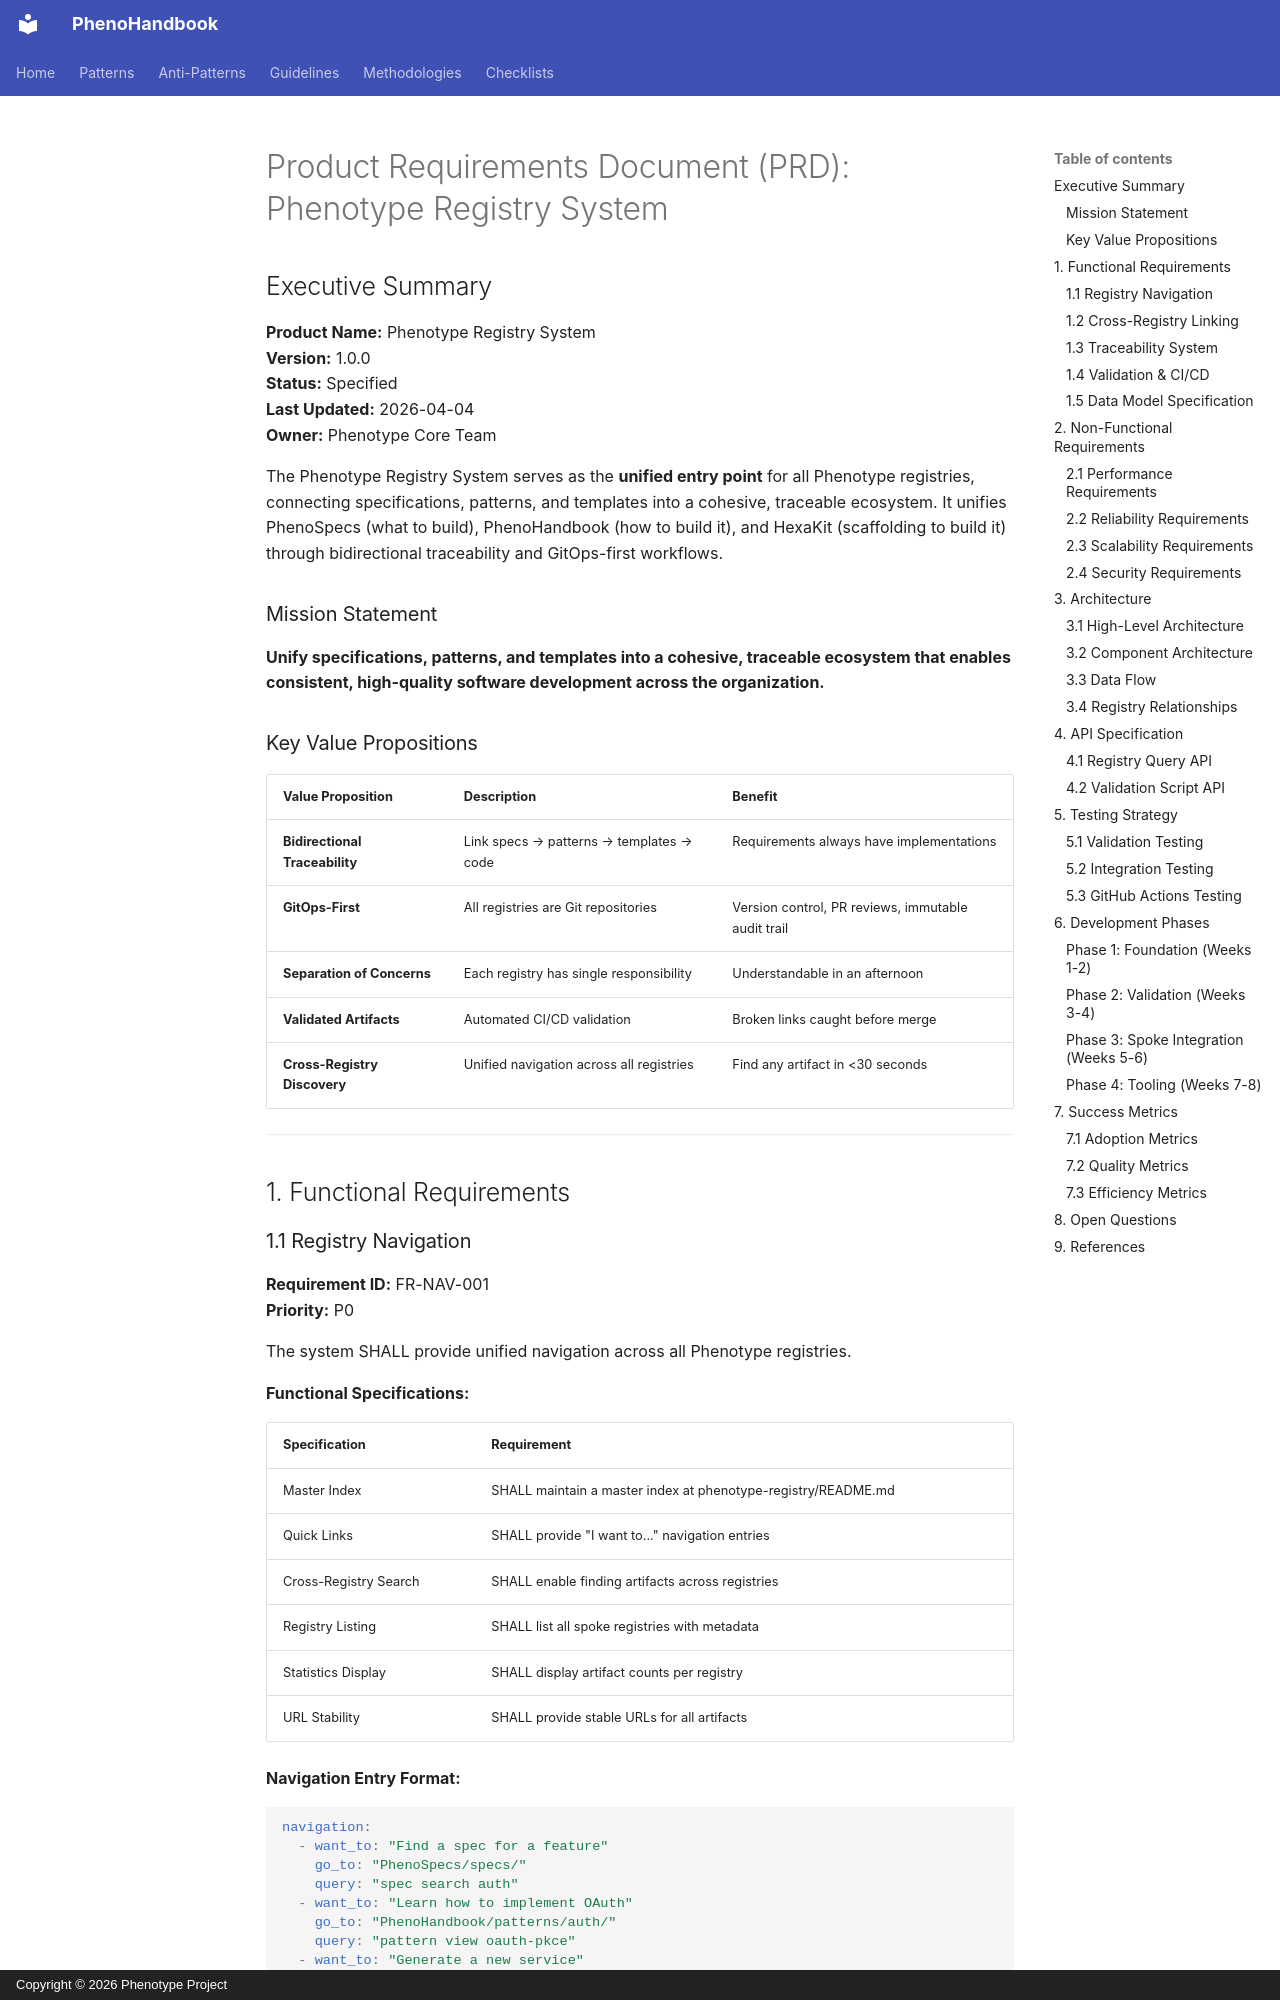

repository: KooshaPari/PhenoShared · page: specs/pheno-specs/docs/library-research/PRD/index.html · generator: mkdocs · copyright: Copyright © 2026 Phenotype Project

# Product Requirements Document (PRD): Phenotype Registry System

## Executive Summary

**Product Name:** Phenotype Registry System  
**Version:** 1.0.0  
**Status:** Specified  
**Last Updated:** 2026-04-04  
**Owner:** Phenotype Core Team  

The Phenotype Registry System serves as the **unified entry point** for all Phenotype registries, connecting specifications, patterns, and templates into a cohesive, traceable ecosystem. It unifies PhenoSpecs (what to build), PhenoHandbook (how to build it), and HexaKit (scaffolding to build it) through bidirectional traceability and GitOps-first workflows.

### Mission Statement

**Unify specifications, patterns, and templates into a cohesive, traceable ecosystem that enables consistent, high-quality software development across the organization.**

### Key Value Propositions

| Value Proposition | Description | Benefit |
|-------------------|-------------|---------|
| **Bidirectional Traceability** | Link specs → patterns → templates → code | Requirements always have implementations |
| **GitOps-First** | All registries are Git repositories | Version control, PR reviews, immutable audit trail |
| **Separation of Concerns** | Each registry has single responsibility | Understandable in an afternoon |
| **Validated Artifacts** | Automated CI/CD validation | Broken links caught before merge |
| **Cross-Registry Discovery** | Unified navigation across all registries | Find any artifact in <30 seconds |

---

## 1. Functional Requirements

### 1.1 Registry Navigation

**Requirement ID:** FR-NAV-001  
**Priority:** P0  

The system SHALL provide unified navigation across all Phenotype registries.

**Functional Specifications:**

| Specification | Requirement |
|---------------|-------------|
| Master Index | SHALL maintain a master index at phenotype-registry/README.md |
| Quick Links | SHALL provide "I want to..." navigation entries |
| Cross-Registry Search | SHALL enable finding artifacts across registries |
| Registry Listing | SHALL list all spoke registries with metadata |
| Statistics Display | SHALL display artifact counts per registry |
| URL Stability | SHALL provide stable URLs for all artifacts |

**Navigation Entry Format:**
```yaml
navigation:
  - want_to: "Find a spec for a feature"
    go_to: "PhenoSpecs/specs/"
    query: "spec search auth"
  - want_to: "Learn how to implement OAuth"
    go_to: "PhenoHandbook/patterns/auth/"
    query: "pattern view oauth-pkce"
  - want_to: "Generate a new service"
    go_to: "HexaKit/by-language/go/templates/"
    query: "hexakit create service"
```
